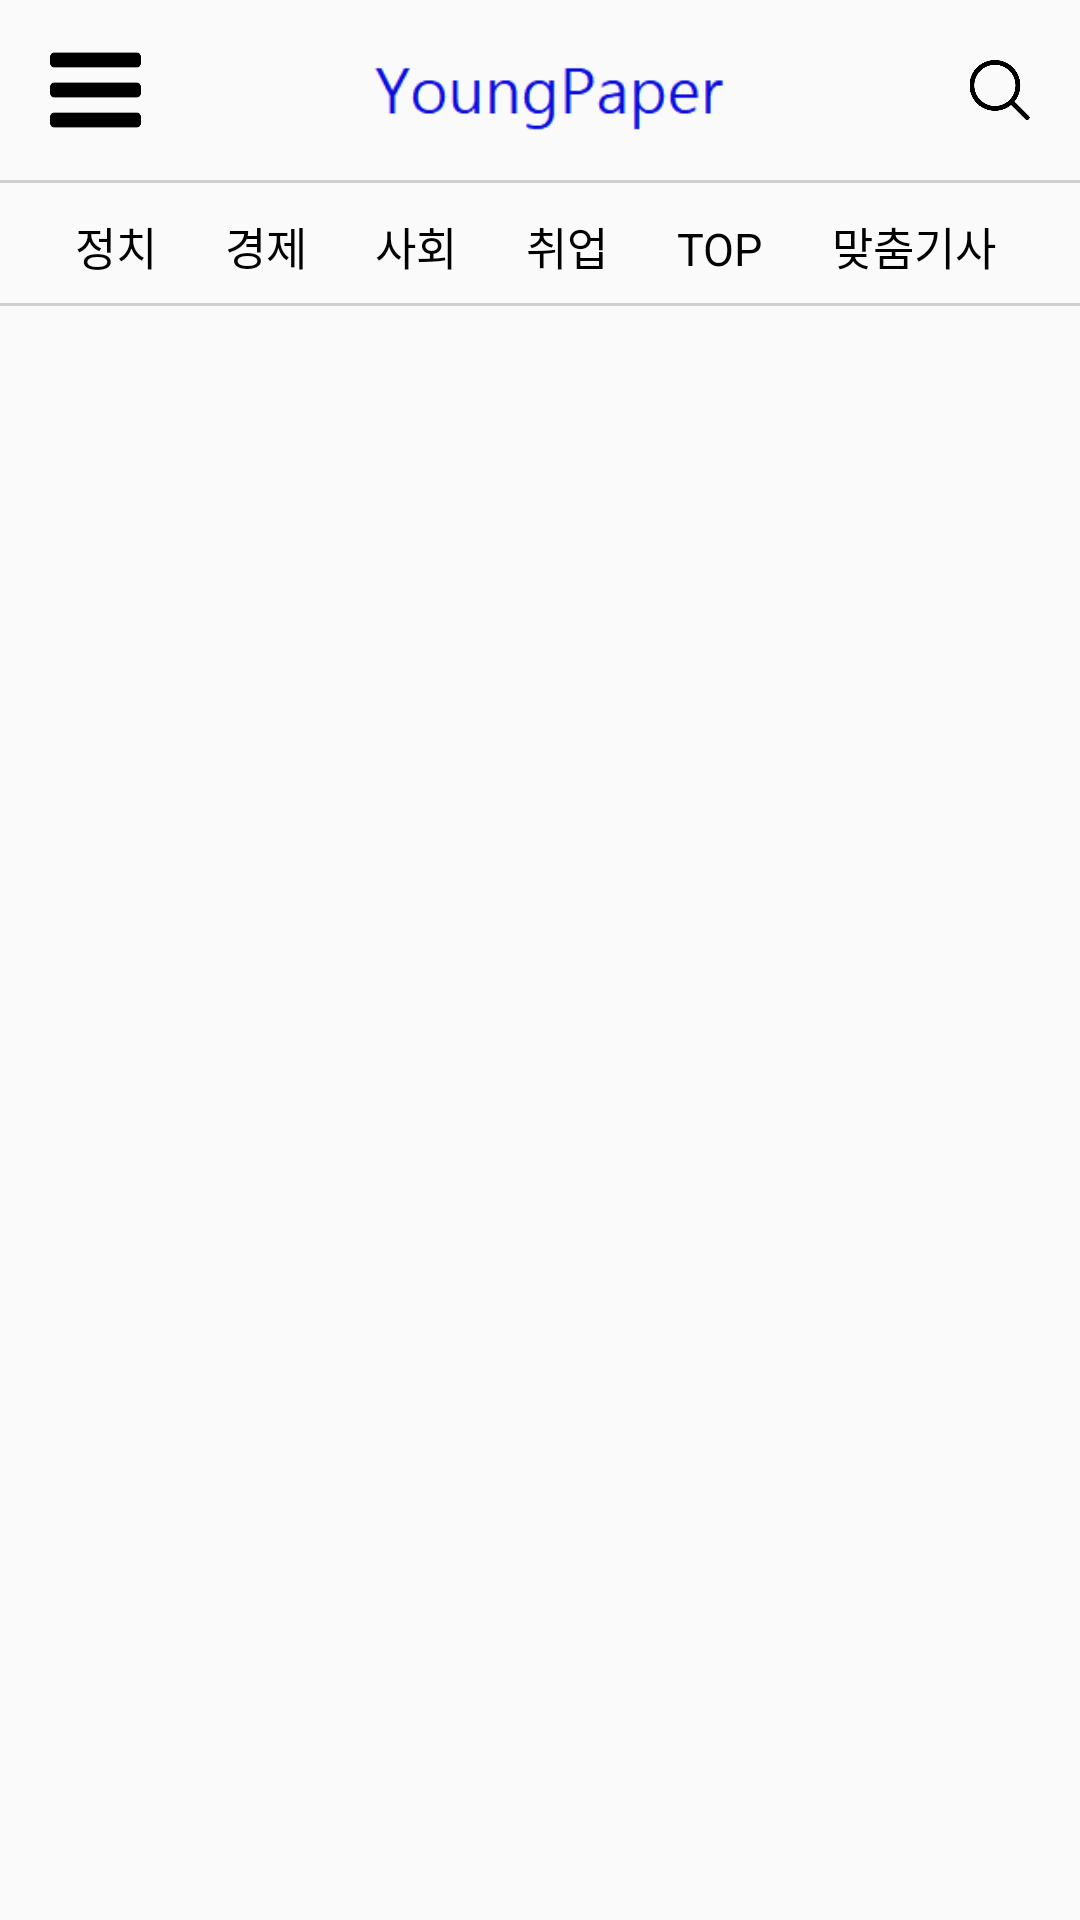

The Android layout XML behind this screen, and the referenced resources:
<!-- AndroidManifest.xml: application theme AppTheme -->
<!-- res/layout/activity_first_view.xml -->
<?xml version="1.0" encoding="utf-8"?>
<androidx.drawerlayout.widget.DrawerLayout xmlns:android="http://schemas.android.com/apk/res/android"
    xmlns:app="http://schemas.android.com/apk/res-auto"
    xmlns:tools="http://schemas.android.com/tools"
    android:layout_width="match_parent"
    android:layout_height="match_parent"
    android:id="@+id/drawer"
    tools:context=".FirstView">
<androidx.constraintlayout.widget.ConstraintLayout
    android:layout_width="match_parent"
    android:layout_height="match_parent"
    >

    <LinearLayout
        android:layout_width="match_parent"
        android:layout_height="match_parent"
        android:orientation="vertical">

        <LinearLayout
            android:layout_width="match_parent"
            android:layout_height="60dp"
            android:baselineAligned="false"
            android:orientation="horizontal">

            <ImageView
                android:id="@+id/menuImg"
                android:layout_width="30dp"
                android:layout_height="30dp"
                android:layout_marginTop="15dp"
                android:layout_marginBottom="15dp"
                android:layout_weight="1"
                app:srcCompat="@drawable/menu" />

            <ImageView
                android:id="@+id/titleImg"
                android:layout_width="wrap_content"
                android:layout_height="40dp"
                android:layout_marginTop="10dp"
                android:layout_marginBottom="10dp"
                android:layout_weight="1"
                app:srcCompat="@drawable/title" />

            <ImageView
                android:id="@+id/searchImg"
                android:layout_width="20dp"
                android:layout_height="20dp"
                android:layout_marginTop="20dp"
                android:layout_marginBottom="20dp"
                android:layout_weight="1"
                app:srcCompat="@drawable/search" />

        </LinearLayout>
        <View
            android:layout_width="match_parent"
            android:layout_height="1dp"
            android:background="@color/colorGray"/>

        <LinearLayout
            android:layout_width="match_parent"
            android:layout_height="40dp"
            android:layout_marginStart="5dp"
            android:layout_marginLeft="5dp"
            android:layout_marginEnd="5dp"
            android:layout_marginRight="5dp"
            android:orientation="horizontal">

            <TextView
                android:id="@+id/txt1"
                android:layout_width="wrap_content"
                android:layout_height="wrap_content"
                android:layout_marginStart="20dp"
                android:layout_marginLeft="20dp"
                android:layout_marginTop="10dp"
                android:layout_marginBottom="10dp"
                android:layout_weight="1"
                android:text="정치"
                android:textColor="#000000"
                android:textSize="15sp" />

            <TextView
                android:id="@+id/txt2"
                android:layout_width="wrap_content"
                android:layout_height="wrap_content"
                android:layout_marginTop="10dp"
                android:layout_marginBottom="10dp"
                android:layout_weight="1"
                android:text="경제"
                android:textColor="#000000"
                android:textSize="15sp" />

            <TextView
                android:id="@+id/txt3"
                android:layout_width="wrap_content"
                android:layout_height="wrap_content"
                android:layout_marginTop="10dp"
                android:layout_marginBottom="10dp"
                android:layout_weight="1"
                android:text="사회"
                android:textColor="#000000"
                android:textSize="15sp" />

            <TextView
                android:id="@+id/txt4"
                android:layout_width="wrap_content"
                android:layout_height="wrap_content"
                android:layout_marginTop="10dp"
                android:layout_marginBottom="10dp"
                android:layout_weight="1"
                android:text="취업"
                android:textColor="#000000"
                android:textSize="15sp" />

            <TextView
                android:id="@+id/txt5"
                android:layout_width="wrap_content"
                android:layout_height="wrap_content"
                android:layout_marginTop="10dp"
                android:layout_marginBottom="10dp"
                android:layout_weight="1"
                android:text="TOP"
                android:textColor="#000000"
                android:textSize="15sp" />

            <TextView
                android:id="@+id/txt6"
                android:layout_width="wrap_content"
                android:layout_height="wrap_content"
                android:layout_marginTop="10dp"
                android:layout_marginBottom="10dp"
                android:layout_weight="1"
                android:text="맞춤기사"
                android:textColor="#000000"
                android:textSize="15sp" />
        </LinearLayout>

        <View
            android:layout_width="match_parent"
            android:layout_height="1dp"
            android:background="@color/colorGray"/>

        <androidx.recyclerview.widget.RecyclerView
            android:id="@+id/newsRecyclerView"
            android:layout_width="match_parent"
            android:layout_height="match_parent"
            android:layout_marginStart="8dp"
            android:layout_marginTop="8dp"
            android:layout_marginEnd="8dp"
            android:layout_marginBottom="20dp"
            android:orientation="vertical"
            app:layoutManager="androidx.recyclerview.widget.LinearLayoutManager" />

    </LinearLayout>
</androidx.constraintlayout.widget.ConstraintLayout>

    <com.google.android.material.navigation.NavigationView

        android:id="@+id/menunavigation"
        android:layout_width="250dp"
        android:layout_height="match_parent"
        android:layout_gravity="start">

        <LinearLayout
            android:layout_width="match_parent"
            android:layout_height="match_parent"
            android:orientation="vertical">

            <LinearLayout
                android:layout_width="match_parent"
                android:layout_height="50dp"
                android:layout_marginTop="20dp"
                android:orientation="horizontal">

                <ImageView
                    android:id="@+id/exit"
                    android:layout_width="20dp"
                    android:layout_height="20dp"
                    android:layout_marginStart="10dp"
                    android:layout_marginLeft="10dp"
                    android:layout_marginEnd="130dp"
                    android:layout_marginRight="130dp"
                    android:layout_weight="0"
                    app:srcCompat="@drawable/exit" />

                <ImageView
                    android:id="@+id/user"
                    android:layout_width="20dp"
                    android:layout_height="20dp"
                    android:layout_marginEnd="20dp"
                    android:layout_marginRight="20dp"
                    android:layout_weight="0"
                    app:srcCompat="@drawable/user" />

                <ImageView
                    android:id="@+id/setting"
                    android:layout_width="20dp"
                    android:layout_height="20dp"
                    android:layout_weight="0"
                    app:srcCompat="@drawable/setting" />
            </LinearLayout>

            <TextView
                android:id="@+id/user_name"
                android:layout_width="match_parent"
                android:layout_height="wrap_content"
                android:layout_marginStart="10dp"
                android:layout_marginLeft="10dp"
                android:layout_marginTop="10dp"
                android:text="사용자 이름"
                android:textColor="#000000"
                android:textSize="20sp" />

            <View
                android:layout_width="match_parent"
                android:layout_height="1dp"
                android:layout_marginTop="5dp"
                android:background="@color/colorGray" />

            <TextView
                android:id="@+id/text1"
                android:layout_width="match_parent"
                android:layout_height="wrap_content"
                android:layout_marginTop="10dp"
                android:layout_marginLeft="10dp"
                android:text="정치"
                android:textColor="#000000"
                android:textSize="20sp" />/>

            <TextView
                android:id="@+id/text2"
                android:layout_width="match_parent"
                android:layout_height="wrap_content"
                android:layout_marginTop="10dp"
                android:layout_marginLeft="10dp"
                android:text="경제"
                android:textSize="20sp"
                android:textColor="#000000"/>/>

            <TextView
                android:id="@+id/text3"
                android:layout_width="match_parent"
                android:layout_height="wrap_content"
                android:layout_marginTop="10dp"
                android:layout_marginLeft="10dp"
                android:text="사회"
                android:textSize="20sp"
                android:textColor="#000000"/>/>

            <TextView
                android:id="@+id/text4"
                android:layout_width="match_parent"
                android:layout_height="wrap_content"
                android:layout_marginTop="10dp"
                android:layout_marginLeft="10dp"
                android:text="취업"
                android:textSize="20sp"
                android:textColor="#000000"/>/>

            <TextView
                android:id="@+id/text5"
                android:layout_width="match_parent"
                android:layout_height="wrap_content"
                android:layout_marginTop="10dp"
                android:layout_marginLeft="10dp"
                android:text="TOP"
                android:textSize="20sp"
                android:textColor="#000000"/>/>

            <TextView
                android:id="@+id/text6"
                android:layout_width="match_parent"
                android:layout_height="wrap_content"
                android:layout_marginTop="10dp"
                android:layout_marginLeft="10dp"
                android:text="맞춤기사"
                android:textSize="20sp"
                android:textColor="#000000"/>

            <TextView
                android:id="@+id/text7"
                android:layout_width="match_parent"
                android:layout_height="wrap_content"
                android:layout_marginLeft="10dp"
                android:layout_marginTop="10dp"
                android:text="로그아웃"
                android:textColor="#000000"
                android:textSize="20sp" />/>

        </LinearLayout>


    </com.google.android.material.navigation.NavigationView>
</androidx.drawerlayout.widget.DrawerLayout>
<!-- resources referenced by this layout -->
<resources>
  <color name="colorGray">#CFCFCF</color>
  <!-- drawable exit: png bitmap (drawable-v24, 18220 bytes) -->
  <!-- drawable menu: png bitmap (drawable-v24, 2453 bytes) -->
  <!-- drawable search: png bitmap (drawable-v24, 6232 bytes) -->
  <!-- drawable setting: png bitmap (drawable-v24, 10901 bytes) -->
  <!-- drawable title: png bitmap (drawable-v24, 2394 bytes) -->
  <!-- drawable user: png bitmap (drawable-v24, 8804 bytes) -->
  <style name="AppTheme" parent="Theme.AppCompat.Light.NoActionBar">
          
          <item name="colorPrimary">@color/colorPrimary</item>
          <item name="colorPrimaryDark">@color/colorPrimaryDark</item>
          <item name="colorAccent">@color/colorAccent</item>
          
          <item name="android:windowDrawsSystemBarBackgrounds">true</item>
          
          <item name="android:statusBarColor">@color/colorPrimaryGreen</item>
      </style>
  <color name="colorPrimary">#6200EE</color>
  <color name="colorPrimaryDark">#3700B3</color>
  <color name="colorAccent">#03DAC5</color>
  <color name="colorPrimaryGreen">#CEF1D0</color>
</resources>
